Run: headless pygame with SDL's dummy video driver; simulated clock (each Clock.tick advances the game by its frame time, no real sleeping); random seed 0; keys injected as events and as key.get_pressed() state; no mouse input.
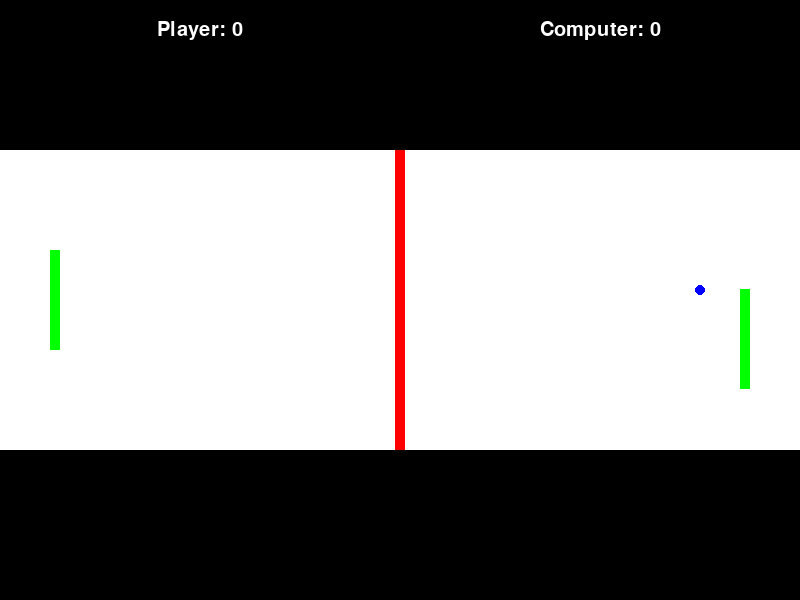
Frame 1 of 4 · flips 1–60 · no input
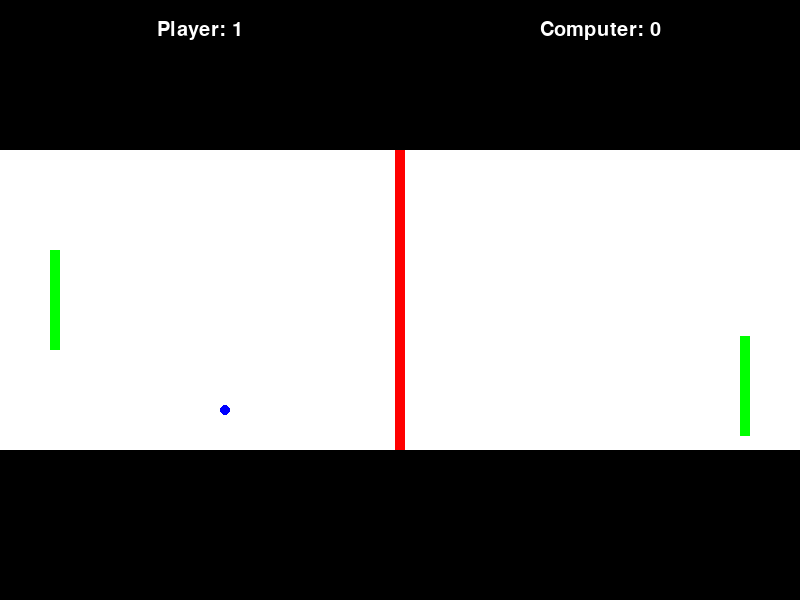
Frame 2 of 4 · flips 61–180 · tapped SPACE, RETURN · held RIGHT (→), D
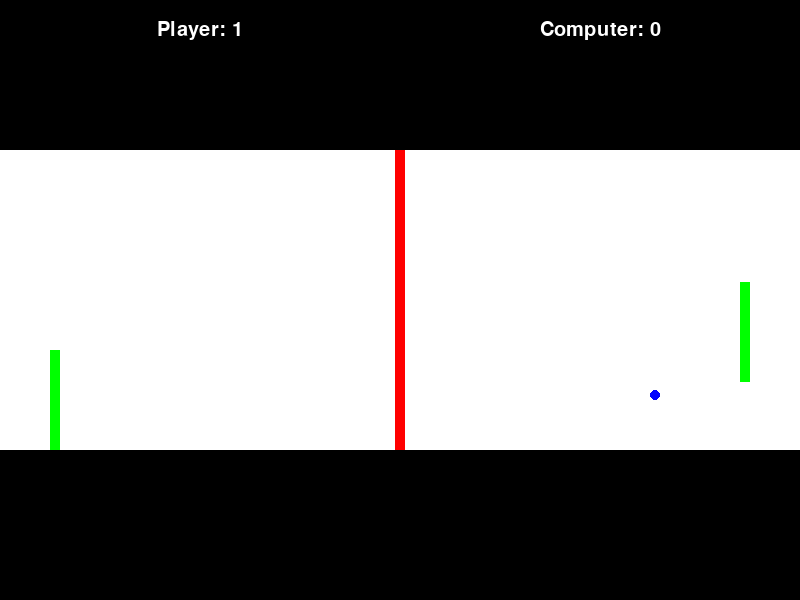
Frame 3 of 4 · flips 181–300 · held DOWN (↓), S
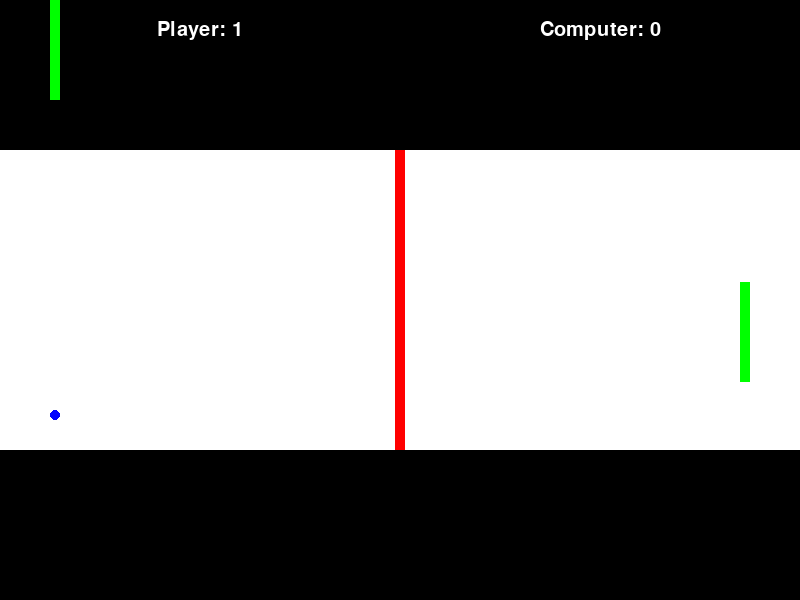
Frame 4 of 4 · flips 301–420 · held LEFT (←), A, UP (↑), W

The pygame program that drew these frames:

import pygame
import random
# Initialize Pygame
pygame.init()
# Screen dimensions
WIDTH, HEIGHT = 800, 600
screen = pygame.display.set_mode((WIDTH, HEIGHT))
pygame.display.set_caption("Gesture Table Tennis")
# Colors
WHITE = (255, 255, 255)
BLACK = (0, 0, 0)
RED = (255, 0, 0)
GREEN = (0, 255, 0)
BLUE = (0, 0, 255)  # Blue color for the ball
# Game elements
paddle_width, paddle_height = 10, 100
ball_size = 10
table_width, table_height = WIDTH, HEIGHT // 2
net_width = 10
# Paddles
player_paddle = pygame.Rect(50, HEIGHT // 2 - paddle_height // 2, paddle_width, paddle_height)
computer_paddle = pygame.Rect(WIDTH - 50 - paddle_width, HEIGHT // 2 - paddle_height // 2, paddle_width, paddle_height)
# Ball (adjusted speed)
ball = pygame.Rect(WIDTH // 2 - ball_size // 2, HEIGHT // 2 - ball_size // 2, ball_size, ball_size)
ball_speed = [5, 5]  # Faster speed for the ball (horizontal and vertical)
# Table and net
table = pygame.Rect(0, HEIGHT // 2 - table_height // 2, table_width, table_height)
net = pygame.Rect(WIDTH // 2 - net_width // 2, HEIGHT // 2 - table_height // 2, net_width, table_height)
# Computer AI
computer_speed = 3
# Scoreboard variables
player_score = 0
computer_score = 0
# Font for score display
font = pygame.font.SysFont("Arial", 30)
# Create clock object to control FPS
clock = pygame.time.Clock()
# Game loop
running = True
while running:
    for event in pygame.event.get():
        if event.type == pygame.QUIT:
            running = False

    # Player paddle movement using arrow keys
    keys = pygame.key.get_pressed()
    if keys[pygame.K_UP]:
        player_paddle.centery -= 5  # Move up
    if keys[pygame.K_DOWN]:
        player_paddle.centery += 5  # Move down

    # Keep the player paddle within bounds
    player_paddle.centery = max(paddle_height // 2, min(player_paddle.centery, HEIGHT // 2 + table_height // 2 - paddle_height // 2))

    # Computer AI
    if computer_paddle.centery < ball.centery:
        computer_paddle.centery += computer_speed
    elif computer_paddle.centery > ball.centery:
        computer_paddle.centery -= computer_speed
    computer_paddle.centery = max(HEIGHT // 2 - table_height // 2 + paddle_height // 2, min(computer_paddle.centery, HEIGHT - paddle_height // 2))

    # Ball movement (no delay, just speed)
    ball.x += ball_speed[0]
    ball.y += ball_speed[1]

    # Ball collisions with top and bottom walls
    if ball.top <= HEIGHT // 2 - table_height // 2 or ball.bottom >= HEIGHT // 2 + table_height // 2:
        ball_speed[1] *= -1  # Reverse vertical direction

    # Ball collisions with paddles
    if ball.colliderect(player_paddle) or ball.colliderect(computer_paddle):
        ball_speed[0] *= -1  # Reverse horizontal direction
        ball_speed[1] += random.uniform(-1, 1)  # Slight variation in vertical speed

    # Ball out of bounds (Player's side)
    if ball.left <= 0:
        # Reset ball to center and give it a direction towards the computer side
        ball.center = (WIDTH // 2, HEIGHT // 2)
        ball_speed[0] = random.choice([5, -5])  # Random horizontal direction
        ball_speed[1] = random.choice([5, -5])  # Random vertical direction
        computer_score += 1  # Computer scores

    # Ball out of bounds (Computer's side)
    if ball.right >= WIDTH:
        # Reset ball to center and give it a direction towards the player side
        ball.center = (WIDTH // 2, HEIGHT // 2)
        ball_speed[0] = random.choice([5, -5])  # Random horizontal direction
        ball_speed[1] = random.choice([5, -5])  # Random vertical direction
        player_score += 1  # Player scores

    # Ball collision with the net
    if ball.colliderect(net):
        if ball_speed[0] > 0 and ball.right <= net.left:  # Ball is coming from left
            ball.right = net.left  # Ensure ball moves left if coming from right
            ball_speed[0] *= -1  # Reverse horizontal direction
        elif ball_speed[0] < 0 and ball.left >= net.right:  # Ball is coming from right
            ball.left = net.right  # Ensure ball moves right if coming from left
            ball_speed[0] *= -1  # Reverse horizontal direction

    # Drawing
    screen.fill(BLACK)
    pygame.draw.rect(screen, WHITE, table)
    pygame.draw.rect(screen, RED, net)
    pygame.draw.rect(screen, GREEN, player_paddle)
    pygame.draw.rect(screen, GREEN, computer_paddle)
    pygame.draw.ellipse(screen, BLUE, ball)  # Ball color updated to blue
    # Display scores
    player_score_text = font.render(f"Player: {player_score}", True, WHITE)
    computer_score_text = font.render(f"Computer: {computer_score}", True, WHITE)
    screen.blit(player_score_text, (WIDTH // 4 - player_score_text.get_width() // 2, 20))
    screen.blit(computer_score_text, (3 * WIDTH // 4 - computer_score_text.get_width() // 2, 20))


    pygame.display.flip()

    # Control the frame rate (FPS)
    clock.tick(60)  # Limit to 60 frames per second
# Cleanup
pygame.quit()
